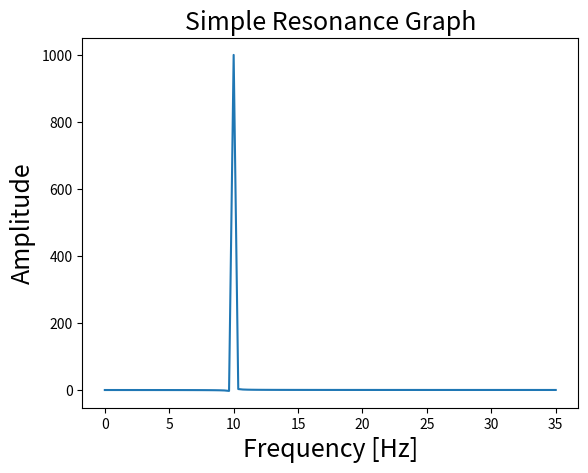

Source code (Python):
"""
This code is used to show a simple resonance graph by inputing a known inductance and a known capacitance
[redacted]
"""

# This graph will plot the y-axis response and the x-axis frequency

import numpy as np
import matplotlib.pyplot as plt

# Initial Conditions
inductance = 10
capacitance = 0.001
resonant_freq = 1/np.sqrt(inductance * capacitance)
amplitude_constant = 1
initial_voltage = 5
resistance = 10
def calculate_y_values(resonant_frequency, amplitude_coef):
    amplitude_values = []
    current_values = []
    x_values = np.linspace(0, resonant_frequency + 25, 99)
    for index in x_values:
        if index == resonant_frequency:
            print(index)
            index = index + 0.001
            amplitude = amplitude_coef/(index - resonant_frequency)
            current = (index * initial_voltage) / (np.sqrt((inductance*index**2 - capacitance**-1)**2
                                                          + (resistance * index)**2))
            amplitude_values.append(amplitude)
            current_values.append(current)

        else:
            amplitude = amplitude_coef/(index - resonant_frequency)
            current = (index * initial_voltage) / (np.sqrt((inductance * index ** 2 - capacitance ** -1) ** 2
                                                           + (resistance * index) ** 2))
            amplitude_values.append(amplitude)
            current_values.append(current)
    return x_values, amplitude_values, current_values

def plot_values(values_array):
    x_values, amplitude_values, current_values = values_array[0], values_array[1], values_array[2]

    # Amplitude vs Frequency Graph
    plt.plot(x_values, amplitude_values)
    plt.title('Simple Resonance Graph', fontsize=18)
    plt.xlabel(f'Frequency [Hz]', fontsize=18)
    plt.ylabel(f'Amplitude', fontsize=18)
    plt.plot()

    # Current vs Frequency Graph
    #plt.plot(x_values, current_values)
    #plt.title('RCL Current Resonance Graph', fontsize=18)
    #plt.xlabel(f'Frequency [Hz]', fontsize=18)
    #plt.ylabel(f'Current [Amps]', fontsize=18)
    #plt.plot()
    plt.show()

print(plot_values(calculate_y_values(resonant_freq, amplitude_constant)))